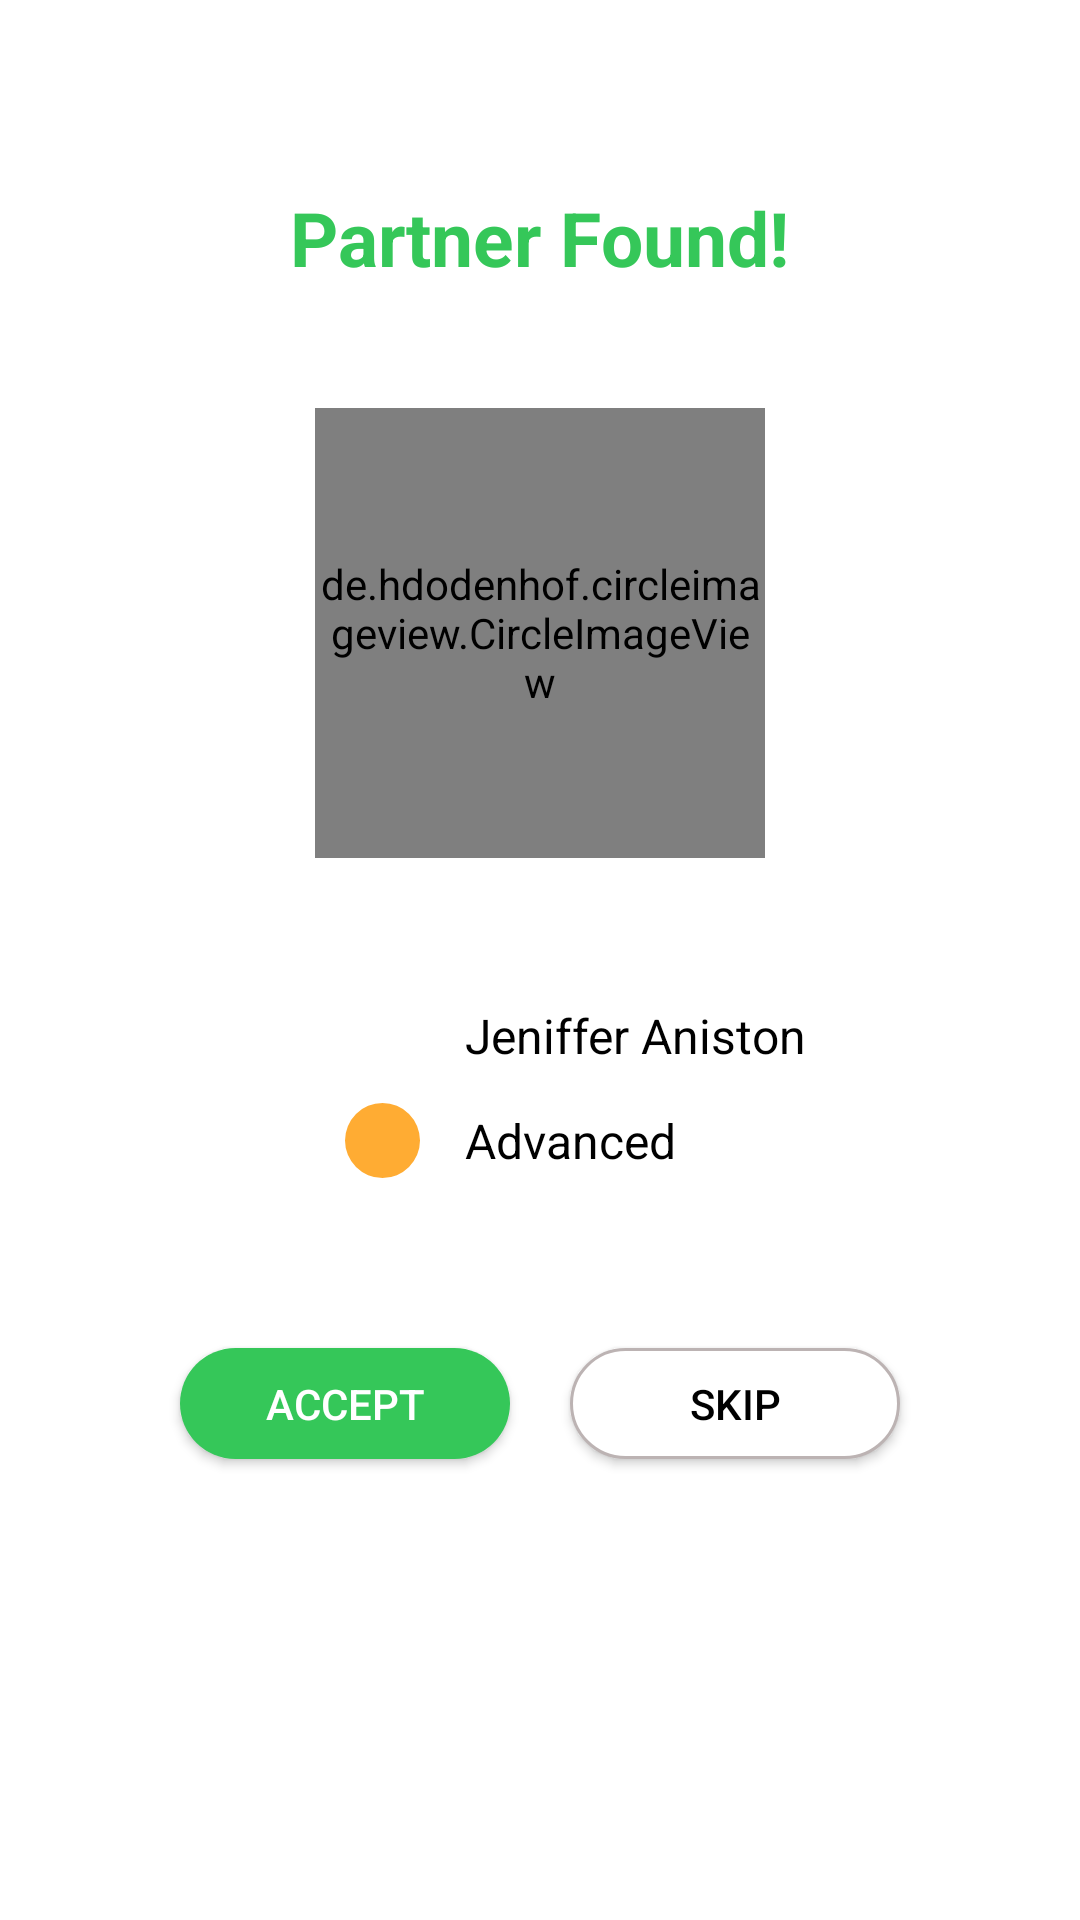

Reconstruct the res/layout file that produces this screen, plus the resources it refers to.
<!-- AndroidManifest.xml: application theme Theme.MaterialComponents.NoActionBar.Bridge -->
<!-- res/layout/fragment_partner_found.xml -->
<?xml version="1.0" encoding="utf-8"?>
<androidx.constraintlayout.widget.ConstraintLayout xmlns:android="http://schemas.android.com/apk/res/android"
    xmlns:app="http://schemas.android.com/apk/res-auto"
    xmlns:tools="http://schemas.android.com/tools"
    android:layout_width="match_parent"
    android:layout_height="match_parent"
    android:background="@color/white"
    tools:context=".fragment.PartnerFoundFragment">




























































    <LinearLayout
        android:id="@+id/ll_call"
        android:layout_width="match_parent"
        android:layout_height="match_parent"
        android:orientation="vertical"
        android:padding="10dp"
        android:gravity="center_horizontal|bottom">

        <TextView
            android:id="@+id/tv_partner_found"
            android:layout_width="wrap_content"
            android:layout_height="0dp"
            android:layout_weight="0.6"
            android:gravity="center_horizontal|bottom"
            android:text="@string/str_partner_found"
            android:textStyle="bold"
            android:textColor="@color/main_green"
            android:textSize="25dp"/>


        <de.hdodenhof.circleimageview.CircleImageView
            android:id="@+id/iv_profile_picture_partner_found"
            android:layout_width="150dp"
            android:layout_height="150dp"
            android:layout_marginTop="40dp"
            android:src="@drawable/img"
            app:civ_border_color="@color/main_green"
            app:civ_border_width="4dp" />

        <LinearLayout
            android:layout_width="match_parent"
            android:layout_height="0dp"
            android:layout_weight="1"
            android:gravity="center"
            android:orientation="vertical">

            <LinearLayout
                android:layout_width="match_parent"
                android:layout_height="wrap_content"
                android:gravity="center"
                android:layout_marginTop="10dp">

                <LinearLayout
                    android:layout_width="0dp"
                    android:layout_height="wrap_content"
                    android:layout_weight="0.4"
                    android:gravity="right">

                    <com.google.android.material.imageview.ShapeableImageView
                        android:id="@+id/iv_country_flag"
                        android:layout_width="25dp"
                        android:layout_height="25dp"
                        android:scaleType="centerCrop"
                        android:adjustViewBounds="true"
                        android:layout_marginLeft="6dp"
                        app:shapeAppearanceOverlay="@style/circle"/>
                </LinearLayout>

                <TextView
                    android:id="@+id/tv_fullname"
                    android:layout_width="0dp"
                    android:layout_weight="0.6"
                    android:layout_height="wrap_content"
                    android:textSize="16sp"
                    android:layout_marginLeft="15dp"
                    android:textColor="@color/black"
                    android:text="Jeniffer Aniston"/>
            </LinearLayout>

            <LinearLayout
                android:layout_width="match_parent"
                android:layout_height="wrap_content"
                android:gravity="center"
                android:layout_marginTop="10dp">

                <LinearLayout
                    android:layout_width="0dp"
                    android:layout_height="wrap_content"
                    android:layout_weight="0.4"
                    android:gravity="right">
                    <com.google.android.material.imageview.ShapeableImageView
                        android:id="@+id/iv_level"
                        android:layout_width="25dp"
                        android:layout_height="25dp"
                        android:scaleType="centerCrop"
                        android:adjustViewBounds="true"
                        android:layout_marginLeft="6dp"
                        android:src="@color/gold"
                        app:shapeAppearanceOverlay="@style/circle"/>
                </LinearLayout>

                <TextView
                    android:id="@+id/tv_level"
                    android:layout_width="0dp"
                    android:layout_weight="0.6"
                    android:layout_height="wrap_content"
                    android:textSize="16sp"
                    android:layout_marginLeft="15dp"
                    android:textColor="@color/black"
                    android:text="Advanced"/>
            </LinearLayout>

        </LinearLayout>

        <LinearLayout
            android:layout_width="match_parent"
            android:layout_height="wrap_content"
            android:layout_weight="1"
            android:paddingLeft="20dp"
            android:paddingRight="20dp"
            android:gravity="center_horizontal">

            <Button
                android:id="@+id/btn_accept"
                android:layout_width="110dp"
                android:layout_height="37dp"
                android:layout_marginTop="20dp"
                android:text="@string/str_accept"
                android:backgroundTint="@null"
                android:background="@drawable/button_round_full_green"
                />
            <Button
                android:id="@+id/bt_skip"
                android:layout_width="110dp"
                android:layout_height="37dp"
                android:layout_marginTop="20dp"
                android:text="@string/str_skip"
                android:textColor="@color/black"
                android:layout_marginLeft="20dp"
                android:backgroundTint="@null"
                android:background="@drawable/border_round_grey" />

        </LinearLayout>


    </LinearLayout>


</androidx.constraintlayout.widget.ConstraintLayout>
<!-- resources referenced by this layout -->
<resources>
  <color name="black">#FF000000</color>
  <color name="gold">#FFAC33</color>
  <color name="main_green">#35C759</color>
  <color name="white">#FFFFFFFF</color>
  <!-- drawable border_round_grey (drawable-v24) -->
  <?xml version="1.0" encoding="utf-8"?>
  <selector xmlns:android="http://schemas.android.com/apk/res/android">
  
      <item android:state_pressed="false">
          <shape android:shape="rectangle">
              <solid android:color="@color/white"/>
              <corners android:radius="30dp" />
              <stroke android:width="1dp"
                  android:color="@color/grey"/>
          </shape>
      </item>
  
      <item android:state_pressed="true">
          <shape android:shape="rectangle">
              <corners android:radius="30dp" />
              <stroke android:width="1dp"
                  android:color="@color/main_green"/>
          </shape>
      </item>
  
  </selector>
  <!-- drawable button_round_full_green (drawable-v24) -->
  <?xml version="1.0" encoding="utf-8"?>
  <selector xmlns:android="http://schemas.android.com/apk/res/android">
  
      <item>
          <shape android:shape="rectangle">
              <solid android:color="@color/main_green"/>
              <corners android:radius="30dp"/>
          </shape>
      </item>
  
  </selector>
  <!-- drawable iv_uz_flag: png bitmap (drawable-v24, 6770 bytes) -->
  <string name="str_accept">Accept</string>
  <string name="str_advanced">Advanced</string>
  <string name="str_mamnuna">Mamnuna</string>
  <string name="str_partner_found">Partner Found!</string>
  <string name="str_skip">Skip</string>
  <style name="circle">
          <item name="cornerSize">50%</item>
      </style>
  <color name="grey">#BCB3B3</color>
</resources>
